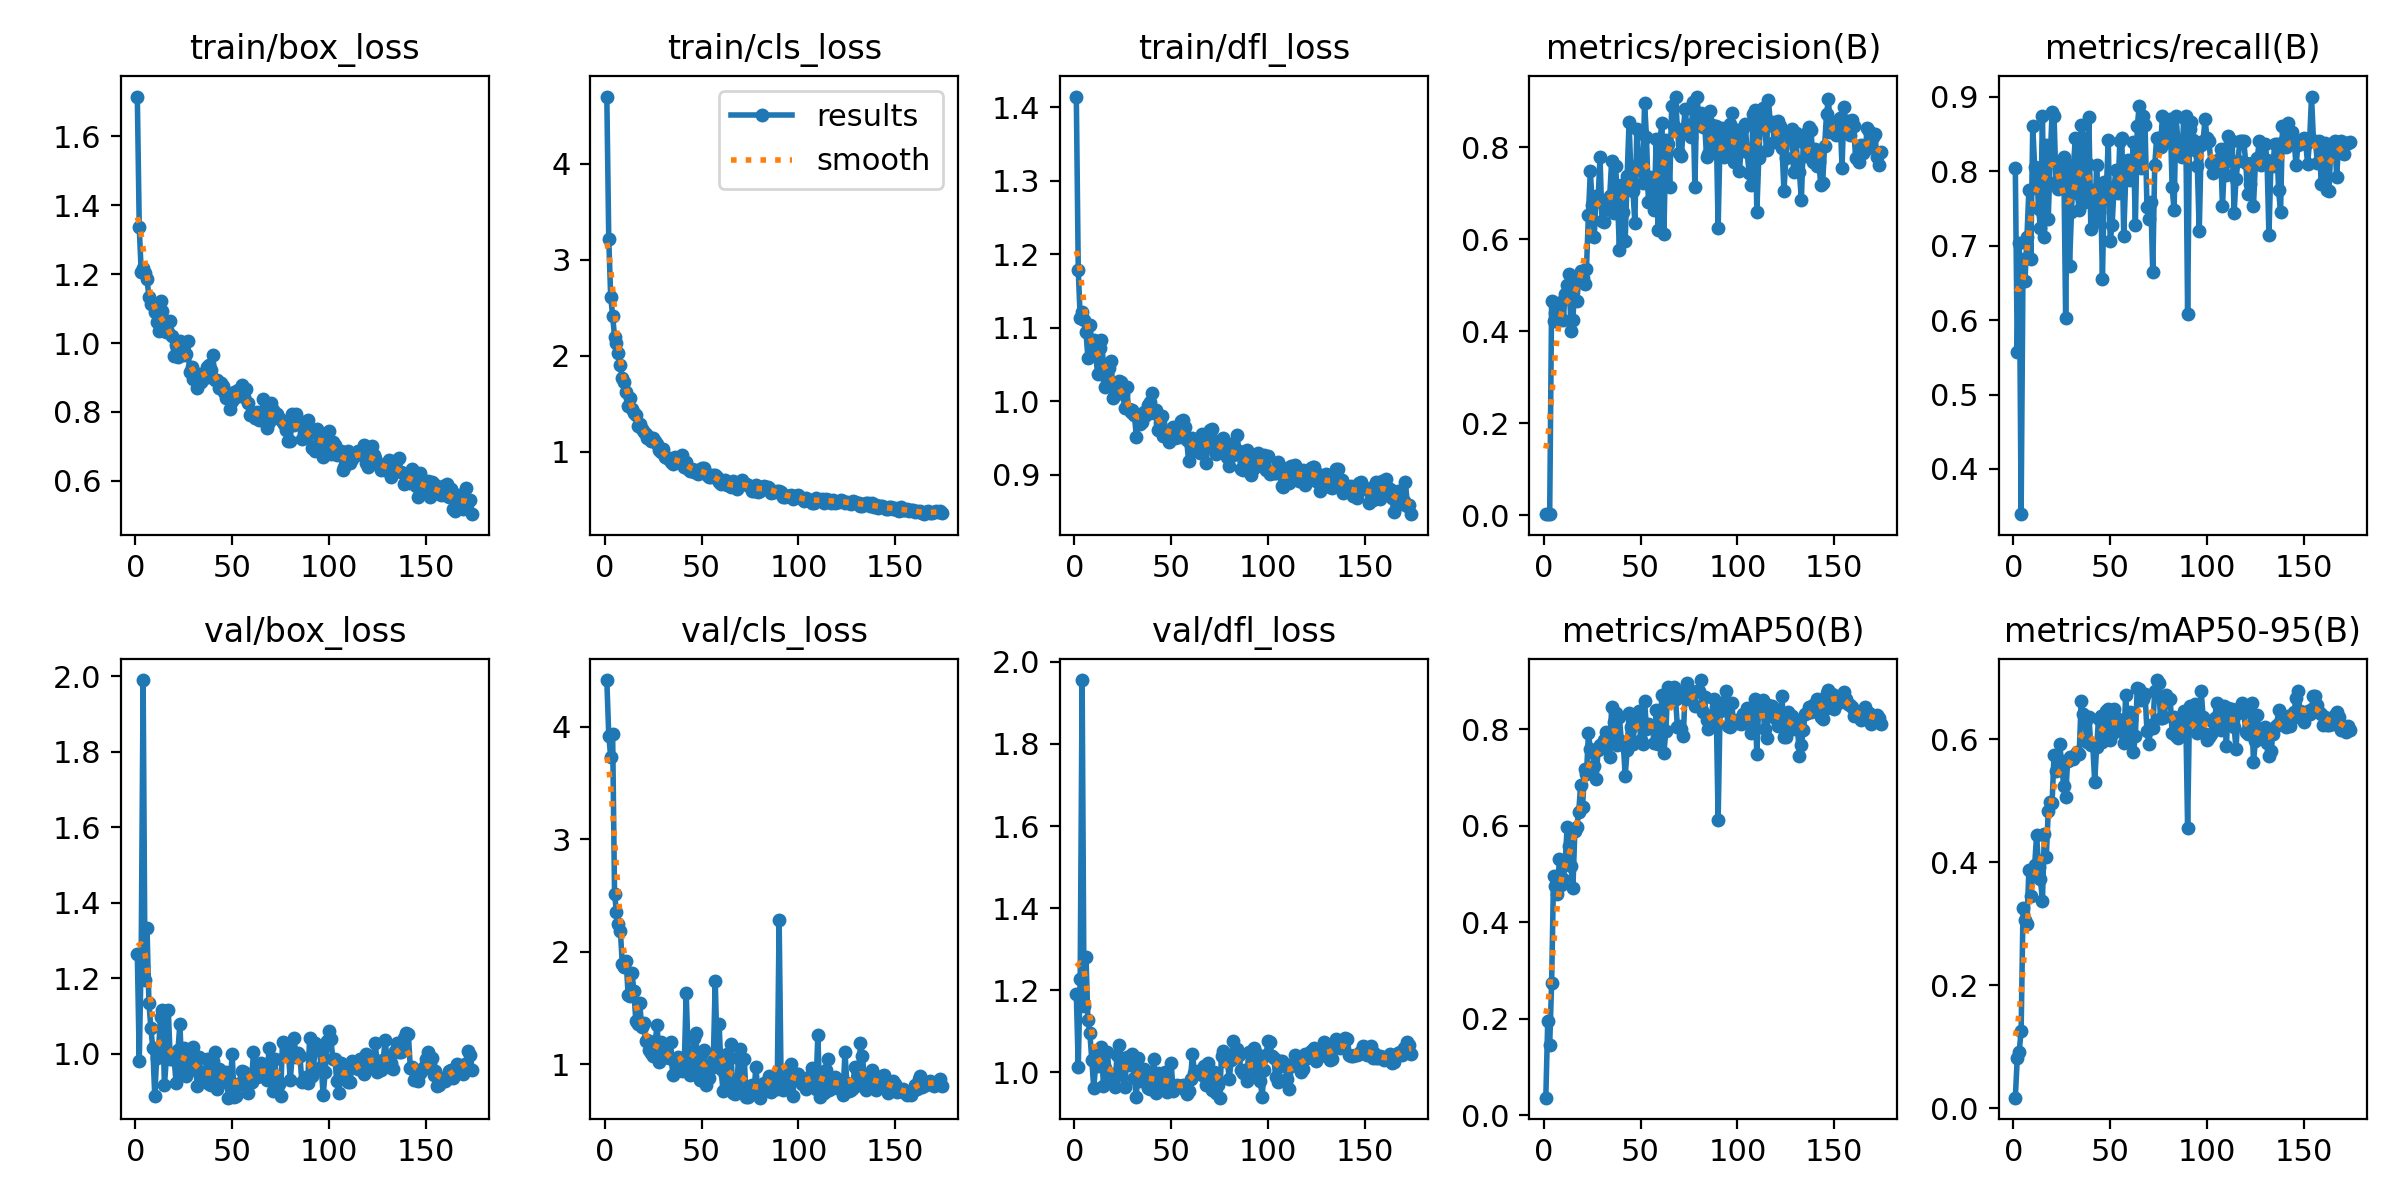

Source data for this figure (header and first rows):
epoch, train/box_loss, train/cls_loss, train/dfl_loss, metrics/precision(B), metrics/recall(B), metrics/mAP50(B), metrics/mAP50-95(B), val/box_loss, val/cls_loss, val/dfl_loss, lr/pg0, lr/pg1, lr/pg2
1, 1.715, 4.697, 1.415, 0.00269, 0.8039, 0.03605, 0.01715, 1.264, 4.414, 1.191, 0.0002834, 0.0002834, 0.0002834
2, 1.337, 3.217, 1.179, 0.00186, 0.5569, 0.1958, 0.08111, 0.9819, 3.921, 1.013, 0.0005806, 0.0005806, 0.0005806
3, 1.207, 2.616, 1.114, 0.00232, 0.7039, 0.1447, 0.09193, 1.258, 3.733, 1.228, 0.0008748, 0.0008748, 0.0008748
4, 1.219, 2.418, 1.121, 0.4654, 0.3392, 0.2743, 0.1258, 1.99, 3.938, 1.956, 0.001166, 0.001166, 0.001166
5, 1.202, 2.196, 1.111, 0.4216, 0.6824, 0.4952, 0.3264, 1.194, 2.509, 1.161, 0.001454, 0.001454, 0.001454
6, 1.186, 2.131, 1.094, 0.4388, 0.6529, 0.4749, 0.3061, 1.333, 2.354, 1.28, 0.001626, 0.001626, 0.001626
7, 1.133, 2.033, 1.059, 0.422, 0.7118, 0.4595, 0.2998, 1.136, 2.244, 1.126, 0.001618, 0.001618, 0.001618
8, 1.112, 1.899, 1.104, 0.4405, 0.7745, 0.5322, 0.3879, 1.068, 2.185, 1.094, 0.001609, 0.001609, 0.001609
9, 1.113, 1.768, 1.069, 0.4636, 0.6824, 0.4771, 0.3453, 1.015, 1.891, 1.03, 0.001601, 0.001601, 0.001601
10, 1.089, 1.722, 1.083, 0.4249, 0.8603, 0.4892, 0.3814, 0.8891, 1.863, 0.961, 0.001593, 0.001593, 0.001593
11, 1.06, 1.624, 1.065, 0.482, 0.8058, 0.5216, 0.3959, 0.9883, 1.921, 1.019, 0.001584, 0.001584, 0.001584
12, 1.034, 1.48, 1.037, 0.4999, 0.8039, 0.5978, 0.4444, 1.016, 1.617, 1.016, 0.001576, 0.001576, 0.001576
13, 1.122, 1.566, 1.073, 0.5252, 0.7492, 0.5592, 0.3929, 1.098, 1.604, 1.052, 0.001568, 0.001568, 0.001568
14, 1.093, 1.449, 1.083, 0.4011, 0.7235, 0.5171, 0.3722, 1.117, 1.812, 1.062, 0.00156, 0.00156, 0.00156
15, 1.066, 1.402, 1.05, 0.4233, 0.8745, 0.4716, 0.3371, 0.9163, 1.649, 0.9671, 0.001551, 0.001551, 0.001551
16, 1.031, 1.381, 1.02, 0.5174, 0.7118, 0.5897, 0.446, 0.9883, 1.381, 1.009, 0.001543, 0.001543, 0.001543
17, 1.031, 1.266, 1.029, 0.4659, 0.8357, 0.5966, 0.4084, 1.116, 1.359, 1.049, 0.001535, 0.001535, 0.001535
18, 1.065, 1.291, 1.045, 0.5128, 0.736, 0.6292, 0.4833, 0.9858, 1.543, 0.9968, 0.001527, 0.001527, 0.001527
19, 1.02, 1.237, 1.055, 0.5318, 0.8157, 0.6855, 0.4983, 0.9867, 1.333, 0.984, 0.001519, 0.001519, 0.001519
20, 0.9629, 1.208, 1.005, 0.5168, 0.8791, 0.6398, 0.4973, 0.9877, 1.368, 0.984, 0.00151, 0.00151, 0.00151
21, 0.994, 1.183, 1.016, 0.5037, 0.8745, 0.7188, 0.575, 0.9242, 1.206, 0.9641, 0.001502, 0.001502, 0.001502
22, 0.9588, 1.144, 1.022, 0.5354, 0.7853, 0.7066, 0.5481, 1.01, 1.217, 1.042, 0.001494, 0.001494, 0.001494
23, 1.006, 1.155, 1.028, 0.6531, 0.7767, 0.7916, 0.5675, 1.08, 1.127, 1.065, 0.001486, 0.001486, 0.001486
24, 0.9794, 1.112, 1.026, 0.7482, 0.797, 0.7596, 0.5927, 0.9467, 1.105, 0.9926, 0.001477, 0.001477, 0.001477
25, 0.9664, 1.147, 1.01, 0.674, 0.8118, 0.7525, 0.5556, 1.015, 1.076, 1.019, 0.001469, 0.001469, 0.001469
26, 0.9683, 1.116, 0.9915, 0.6048, 0.8196, 0.7239, 0.5242, 0.9405, 1.204, 0.9646, 0.001461, 0.001461, 0.001461
27, 1.005, 1.084, 1.019, 0.6946, 0.6027, 0.6972, 0.5064, 0.9951, 1.353, 1.036, 0.001453, 0.001453, 0.001453
28, 0.9159, 1.019, 0.9898, 0.6868, 0.8078, 0.7579, 0.5642, 0.9577, 1.018, 1.018, 0.001444, 0.001444, 0.001444
29, 0.9308, 1.003, 0.9854, 0.7785, 0.6725, 0.7686, 0.571, 1.009, 1.197, 1.019, 0.001436, 0.001436, 0.001436
30, 0.8945, 1.03, 0.9887, 0.6404, 0.7451, 0.7611, 0.5713, 1.018, 1.104, 1.043, 0.001428, 0.001428, 0.001428
31, 0.899, 0.9435, 0.9817, 0.6367, 0.8056, 0.7778, 0.569, 0.9731, 1.143, 0.9846, 0.001419, 0.001419, 0.001419
32, 0.8687, 0.9351, 0.9518, 0.6861, 0.8451, 0.795, 0.5735, 0.916, 1.065, 0.9383, 0.001411, 0.001411, 0.001411
33, 0.9111, 0.9329, 0.9803, 0.6663, 0.7706, 0.7835, 0.5794, 0.9911, 1.055, 1.034, 0.001403, 0.001403, 0.001403
34, 0.8863, 0.8953, 0.9697, 0.6936, 0.7478, 0.7429, 0.577, 0.9268, 1.197, 0.978, 0.001395, 0.001395, 0.001395
35, 0.9047, 0.8725, 0.9725, 0.7704, 0.8625, 0.8474, 0.6621, 0.9522, 0.9028, 0.9801, 0.001386, 0.001386, 0.001386
36, 0.9, 0.9442, 0.9856, 0.6578, 0.8451, 0.8148, 0.6421, 0.9288, 1.02, 1.008, 0.001378, 0.001378, 0.001378
37, 0.9295, 0.9285, 0.981, 0.7602, 0.7581, 0.8346, 0.6275, 0.9863, 0.9681, 0.9998, 0.00137, 0.00137, 0.00137
38, 0.9363, 0.9143, 0.9946, 0.6925, 0.8118, 0.7687, 0.5956, 0.9211, 1.063, 0.9617, 0.001362, 0.001362, 0.001362
39, 0.9227, 0.9029, 0.9997, 0.5776, 0.873, 0.8261, 0.6371, 0.9167, 0.9548, 0.9579, 0.001353, 0.001353, 0.001353
40, 0.9661, 0.9729, 1.011, 0.7179, 0.722, 0.7764, 0.5907, 0.9812, 0.944, 0.9883, 0.001345, 0.001345, 0.001345
41, 0.8931, 0.838, 0.9836, 0.6601, 0.7751, 0.7722, 0.5908, 1.004, 0.9896, 1.031, 0.001337, 0.001337, 0.001337
42, 0.8938, 0.8993, 0.9883, 0.5957, 0.7314, 0.7037, 0.5312, 0.9058, 1.633, 0.9493, 0.001329, 0.001329, 0.001329
43, 0.869, 0.8254, 0.9608, 0.7369, 0.8091, 0.7568, 0.5877, 0.9588, 1.097, 0.9986, 0.00132, 0.00132, 0.00132
44, 0.8826, 0.8065, 0.9706, 0.8558, 0.7452, 0.834, 0.6341, 0.9346, 0.9055, 0.9648, 0.001312, 0.001312, 0.001312
45, 0.8765, 0.8232, 0.98, 0.7343, 0.7823, 0.806, 0.6388, 0.9263, 0.9469, 0.9767, 0.001304, 0.001304, 0.001304
46, 0.8569, 0.7878, 0.9532, 0.7056, 0.655, 0.7698, 0.5962, 0.9497, 1.231, 0.9858, 0.001296, 0.001296, 0.001296
47, 0.8403, 0.8138, 0.9584, 0.6361, 0.7863, 0.8181, 0.6247, 0.9518, 1.279, 1.001, 0.001287, 0.001287, 0.001287
48, 0.8442, 0.7743, 0.9548, 0.8393, 0.7735, 0.832, 0.6465, 0.8841, 0.8985, 0.9523, 0.001279, 0.001279, 0.001279
49, 0.8073, 0.8022, 0.9443, 0.7658, 0.8419, 0.8381, 0.649, 0.9239, 0.859, 0.9699, 0.001271, 0.001271, 0.001271
50, 0.8305, 0.8316, 0.9612, 0.7502, 0.707, 0.7785, 0.5989, 0.9989, 1.097, 1.021, 0.001263, 0.001263, 0.001263
51, 0.8591, 0.8308, 0.9649, 0.7216, 0.7275, 0.7704, 0.6092, 0.8855, 1.127, 0.9543, 0.001254, 0.001254, 0.001254
52, 0.8446, 0.7799, 0.9497, 0.8963, 0.7784, 0.8597, 0.6499, 0.8885, 0.8135, 0.9632, 0.001246, 0.001246, 0.001246
53, 0.8635, 0.762, 0.965, 0.8224, 0.802, 0.8017, 0.6356, 0.9184, 0.884, 0.9697, 0.001238, 0.001238, 0.001238
54, 0.8635, 0.7427, 0.9508, 0.6816, 0.7706, 0.8122, 0.6335, 0.9242, 0.8786, 0.9655, 0.00123, 0.00123, 0.00123
55, 0.8791, 0.7352, 0.9726, 0.7362, 0.8412, 0.8086, 0.625, 0.9548, 0.9665, 0.9664, 0.001221, 0.001221, 0.001221
56, 0.8445, 0.7591, 0.9742, 0.7073, 0.8451, 0.8064, 0.613, 0.9526, 1.031, 0.968, 0.001213, 0.001213, 0.001213
57, 0.8654, 0.7642, 0.9644, 0.6632, 0.7135, 0.7712, 0.5938, 0.94, 1.743, 0.9575, 0.001205, 0.001205, 0.001205
58, 0.8266, 0.7429, 0.9478, 0.8186, 0.7894, 0.8399, 0.6727, 0.8973, 1.063, 0.9471, 0.001197, 0.001197, 0.001197
59, 0.7926, 0.6898, 0.9186, 0.62, 0.815, 0.7704, 0.609, 0.9218, 1.354, 0.9529, 0.001188, 0.001188, 0.001188
60, 0.7928, 0.6618, 0.9411, 0.8177, 0.7879, 0.8101, 0.6444, 0.9261, 0.9615, 0.984, 0.00118, 0.00118, 0.00118
... 114 more rows
